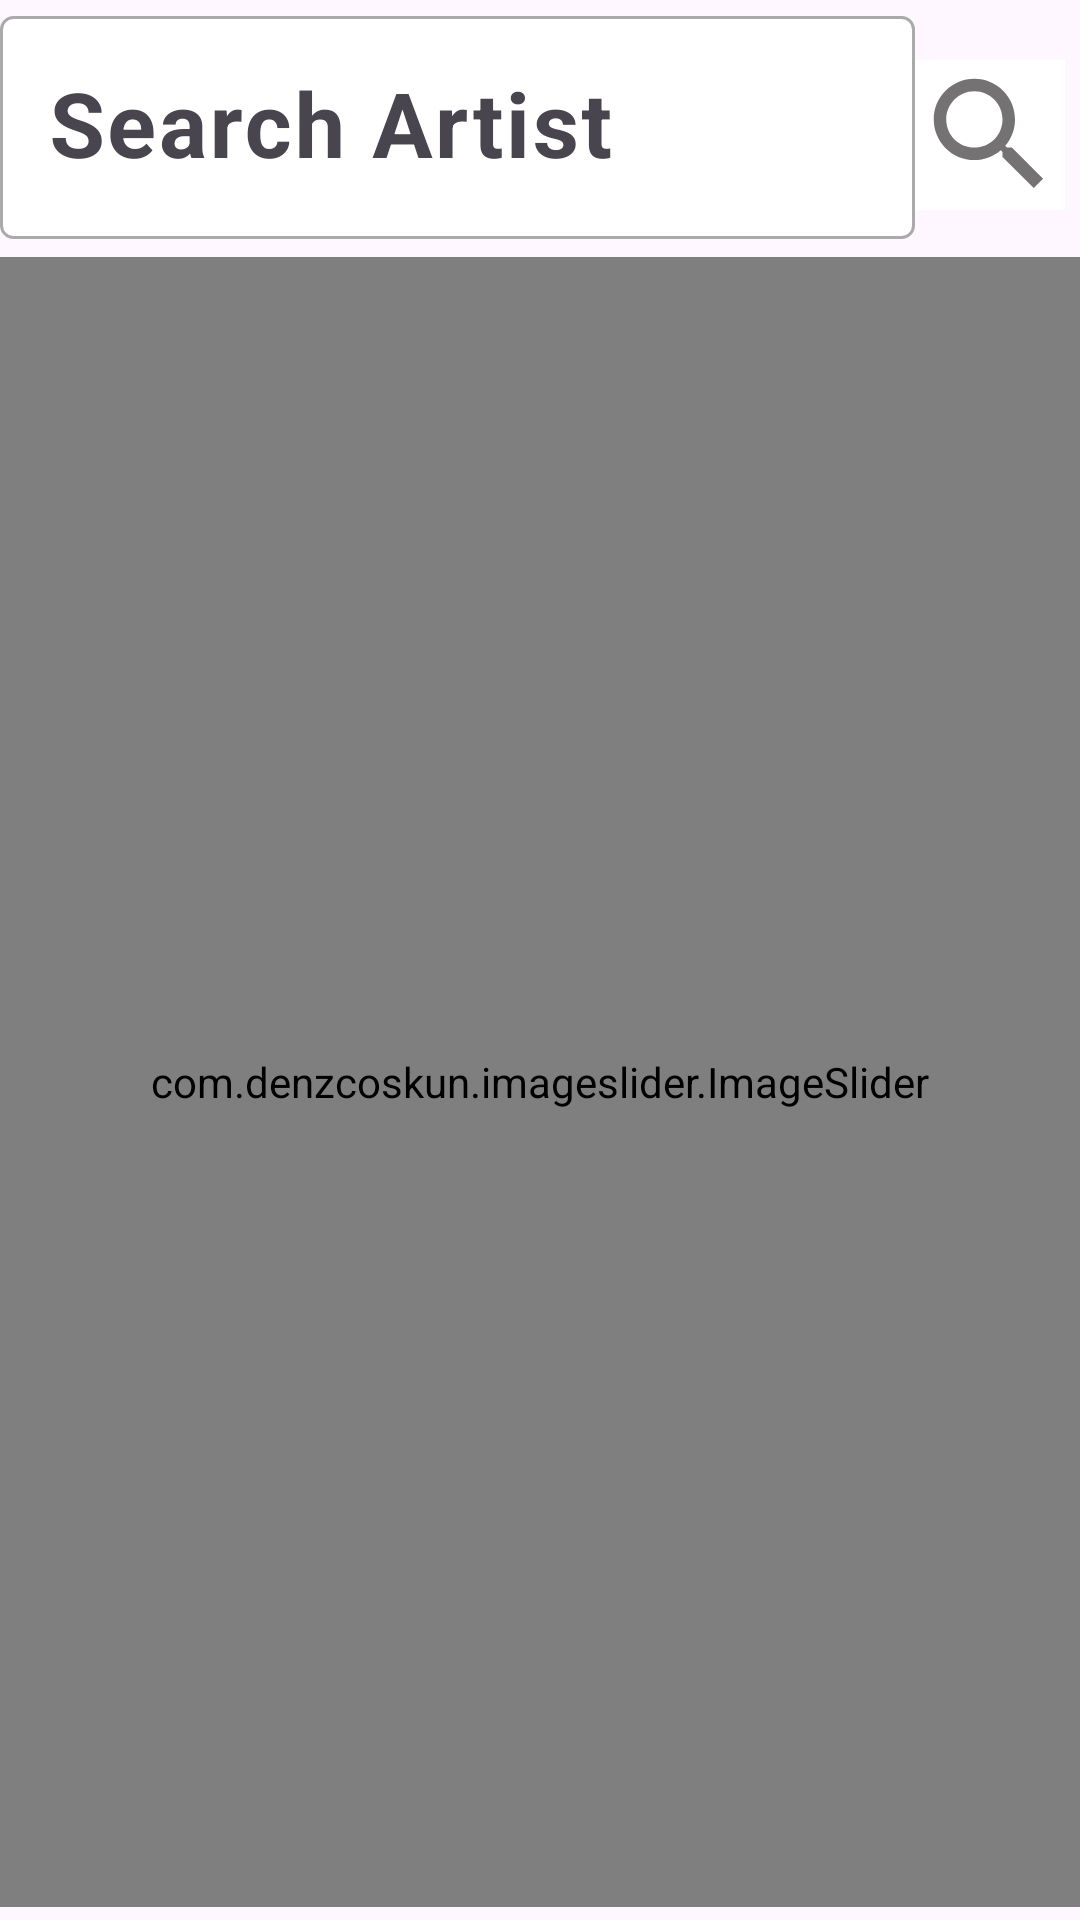

Reconstruct the res/layout file that produces this screen, plus the resources it refers to.
<!-- AndroidManifest.xml: application theme Theme.MusicMingle -->
<!-- res/layout/fragment_main.xml -->
<?xml version="1.0" encoding="utf-8"?>
<androidx.constraintlayout.widget.ConstraintLayout xmlns:android="http://schemas.android.com/apk/res/android"
    xmlns:app="http://schemas.android.com/apk/res-auto"
    xmlns:tools="http://schemas.android.com/tools"
    android:layout_width="match_parent"
    android:layout_height="match_parent"
    tools:context=".MainFragment">

    <LinearLayout
        android:id="@+id/Ll"
        app:layout_constraintStart_toStartOf="parent"
        app:layout_constraintEnd_toEndOf="parent"
        app:layout_constraintTop_toTopOf="parent"
        android:layout_width="match_parent"
        android:layout_height="wrap_content"
        android:orientation="horizontal">

        <com.google.android.material.textfield.TextInputLayout
            android:id="@+id/edittextLyt"
            android:layout_width="match_parent"
            android:layout_height="81dp"
            android:layout_weight="1"
            android:hint="Search Artist"
            app:endIconMode="clear_text"
            app:errorEnabled="true">

            <com.google.android.material.textfield.TextInputEditText
                android:id="@+id/editText"
                android:layout_width="match_parent"
                android:layout_height="wrap_content"
                android:background="@drawable/edittext_background"
                android:maxLength="15"
                android:maxLines="1"
                android:textColor="#615E5E"
                android:textSize="30sp"
                android:textStyle="bold" />
        </com.google.android.material.textfield.TextInputLayout>
        <ImageButton
            android:id="@+id/search_btn"
            android:layout_width="wrap_content"
            android:layout_height="wrap_content"
            android:src="@drawable/search"
            android:background="@color/white"
            android:layout_marginRight="5dp"
            android:layout_marginTop="20dp"
            android:contentDescription="search btn"/>

    </LinearLayout>
    <com.denzcoskun.imageslider.ImageSlider

        android:id="@+id/image_slider"
        android:layout_width="match_parent"
        android:layout_height="550dp"
        app:iss_auto_cycle="true"
        app:iss_delay="1000"
        app:iss_period="1000"
        app:iss_text_align="CENTER"
        app:layout_constraintBottom_toBottomOf="parent"
        app:layout_constraintEnd_toEndOf="parent"
        app:layout_constraintStart_toStartOf="parent"
        app:layout_constraintTop_toBottomOf="@id/Ll" />

</androidx.constraintlayout.widget.ConstraintLayout>
<!-- resources referenced by this layout -->
<resources>
  <!-- drawable edittext_background (drawable) -->
  <?xml version="1.0" encoding="utf-8"?>
  <shape xmlns:android="http://schemas.android.com/apk/res/android">
      <solid android:color="@android:color/white" /> 
      <corners android:radius="4dp" /> 
      <stroke
          android:width="1dp"
          android:color="@android:color/darker_gray" /> 
      <padding
          android:left="8dp"
          android:top="8dp"
          android:right="8dp"
          android:bottom="8dp" /> 
  </shape>
  <!-- drawable search (drawable) -->
  <vector android:height="50dp" android:tint="#747272"
      android:viewportHeight="24" android:viewportWidth="24"
      android:width="50dp" xmlns:android="http://schemas.android.com/apk/res/android">
      <path android:fillColor="@android:color/white" android:pathData="M15.5,14h-0.79l-0.28,-0.27C15.41,12.59 16,11.11 16,9.5 16,5.91 13.09,3 9.5,3S3,5.91 3,9.5 5.91,16 9.5,16c1.61,0 3.09,-0.59 4.23,-1.57l0.27,0.28v0.79l5,4.99L20.49,19l-4.99,-5zM9.5,14C7.01,14 5,11.99 5,9.5S7.01,5 9.5,5 14,7.01 14,9.5 11.99,14 9.5,14z"/>
  </vector>
  <style name="Theme.MusicMingle" parent="Base.Theme.MusicMingle" />
  <style name="Base.Theme.MusicMingle" parent="Theme.Material3.DayNight.NoActionBar">
          
          
          <item name="android:statusBarColor">#79B112</item>
      </style>
  <!-- not gathered from this repository: default colours our renderer supplied (Android Studio template values) -->
  <color name="white">#FFFFFFFF</color>
</resources>
